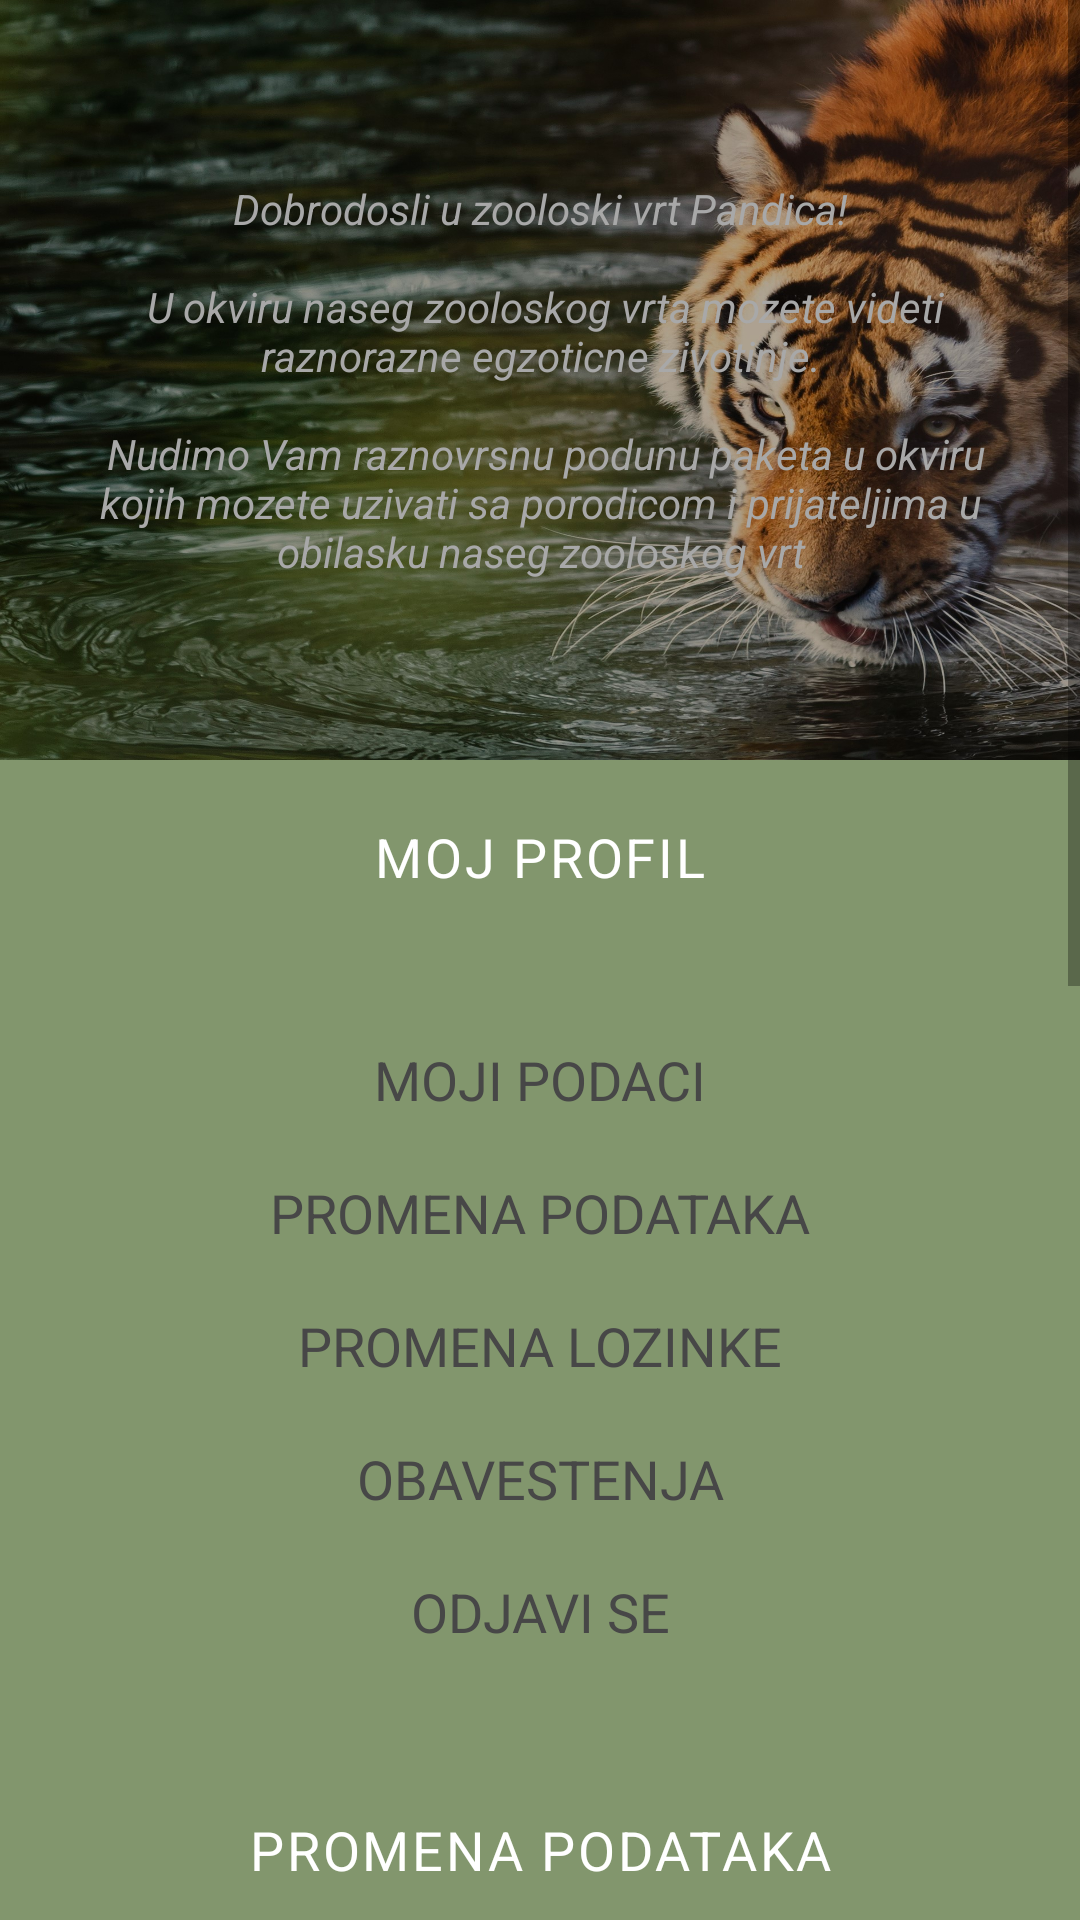

Android layout source for this screen:
<!-- AndroidManifest.xml: application theme Theme.Pandica -->
<!-- res/layout/activity_promena_podataka.xml -->
<?xml version="1.0" encoding="utf-8"?>
<ScrollView
    xmlns:android="http://schemas.android.com/apk/res/android"
    xmlns:app="http://schemas.android.com/apk/res-auto"
    xmlns:tools="http://schemas.android.com/tools"
    android:layout_width="match_parent"
    android:layout_height="match_parent"
    tools:context=".PromenaPodatakaActivity"
    android:background="@color/background">

    <LinearLayout
        android:layout_width="match_parent"
        android:layout_height="wrap_content"
        android:orientation="vertical"
        app:layout_constraintEnd_toEndOf="parent"
        app:layout_constraintStart_toStartOf="parent"
        app:layout_constraintTop_toTopOf="parent"
        android:paddingBottom="50dp"
        >

        <androidx.constraintlayout.widget.ConstraintLayout
            android:layout_width="match_parent"
            android:layout_height="wrap_content"
            android:background="@drawable/tiger2">

            <TextView
                android:layout_width="match_parent"
                android:layout_height="wrap_content"
                android:paddingLeft="30dp"
                android:paddingTop="60dp"
                android:paddingRight="30dp"
                android:paddingBottom="60dp"
                android:text="@string/uvod"
                android:textAlignment="center"
                android:textColor="@color/textGray"
                android:textStyle="italic"
                app:layout_constraintBottom_toBottomOf="parent"
                app:layout_constraintEnd_toEndOf="parent"
                app:layout_constraintStart_toStartOf="parent"
                app:layout_constraintTop_toTopOf="parent" />
        </androidx.constraintlayout.widget.ConstraintLayout>

        <TextView
            android:layout_width="match_parent"
            android:layout_height="wrap_content"
            android:layout_marginTop="20dp"
            android:letterSpacing="0.05"
            android:text="MOJ PROFIL"
            android:textAlignment="center"
            android:textColor="@color/white"
            android:textSize="18dp" />

        <LinearLayout
            android:layout_width="match_parent"
            android:layout_height="wrap_content"
            android:layout_marginLeft="50dp"
            android:layout_marginTop="25dp"
            android:layout_marginRight="50dp"
            android:background="@drawable/corner_radius_background"
            android:orientation="vertical"
            android:paddingTop="15dp"
            android:paddingBottom="15dp">

            <TextView
                android:layout_width="match_parent"
                android:layout_height="wrap_content"
                android:layout_marginTop="10dp"
                android:layout_marginBottom="10dp"
                android:text="MOJI PODACI"
                android:textAlignment="center"
                android:textColor="@color/darkGray"
                android:textSize="18dp"
                android:onClick="mojiPodaci"
                />

            <TextView
                android:layout_width="match_parent"
                android:layout_height="wrap_content"
                android:layout_marginTop="10dp"
                android:layout_marginBottom="10dp"
                android:text="PROMENA PODATAKA"
                android:textAlignment="center"
                android:textColor="@color/darkGray"
                android:textSize="18dp"
                />

            <TextView
                android:layout_width="match_parent"
                android:layout_height="wrap_content"
                android:layout_marginTop="10dp"
                android:layout_marginBottom="10dp"
                android:text="PROMENA LOZINKE"
                android:textAlignment="center"
                android:textColor="@color/darkGray"
                android:textSize="18dp"
                android:onClick="promenaLozinke"
                />

            <TextView
                android:layout_width="match_parent"
                android:layout_height="wrap_content"
                android:layout_marginTop="10dp"
                android:layout_marginBottom="10dp"
                android:text="OBAVESTENJA"
                android:textAlignment="center"
                android:textColor="@color/darkGray"
                android:textSize="18dp"
                android:onClick="obavestenja"
                />

            <TextView
                android:layout_width="match_parent"
                android:layout_height="wrap_content"
                android:layout_marginTop="10dp"
                android:layout_marginBottom="10dp"
                android:text="ODJAVI SE"
                android:textAlignment="center"
                android:textColor="@color/darkGray"
                android:textSize="18dp"
                android:onClick="odjava"
                />

        </LinearLayout>

        <TextView
            android:layout_width="match_parent"
            android:layout_height="wrap_content"
            android:layout_marginTop="30dp"
            android:letterSpacing="0.05"
            android:text="PROMENA PODATAKA"
            android:textAlignment="center"
            android:textColor="@color/white"
            android:textSize="18dp" />

        <LinearLayout
            android:layout_width="match_parent"
            android:layout_height="wrap_content"
            android:orientation="vertical"
            android:padding="30dp">

            <TextView
                android:layout_width="match_parent"
                android:layout_height="wrap_content"
                android:letterSpacing="0.1"
                android:text="KORISNICKO IME"
                android:textAlignment="center"
                android:textColor="@color/white" />

            <com.google.android.material.textfield.TextInputLayout
                android:id="@+id/username"
                android:layout_width="match_parent"
                android:layout_height="wrap_content"
                android:layout_marginTop="5dp">

                <com.google.android.material.textfield.TextInputEditText
                    android:id="@+id/korimePromena"
                    android:layout_width="match_parent"
                    android:layout_height="wrap_content"
                    android:background="@drawable/corner_radius_background2" />

            </com.google.android.material.textfield.TextInputLayout>




            <TextView
                android:layout_width="match_parent"
                android:layout_height="wrap_content"
                android:layout_marginTop="10dp"
                android:letterSpacing="0.1"
                android:text="IME"
                android:textAlignment="center"
                android:textColor="@color/white" />

            <com.google.android.material.textfield.TextInputLayout
                android:id="@+id/ime"
                android:layout_width="match_parent"
                android:layout_height="wrap_content"
                android:layout_marginTop="5dp">

                <com.google.android.material.textfield.TextInputEditText
                    android:id="@+id/imePromena"
                    android:layout_width="match_parent"
                    android:layout_height="wrap_content"
                    android:background="@drawable/corner_radius_background2" />

            </com.google.android.material.textfield.TextInputLayout>

            <TextView
                android:layout_width="match_parent"
                android:layout_height="wrap_content"
                android:layout_marginTop="10dp"
                android:letterSpacing="0.1"
                android:text="PREZIME"
                android:textAlignment="center"
                android:textColor="@color/white" />

            <com.google.android.material.textfield.TextInputLayout
                android:id="@+id/prezime"
                android:layout_width="match_parent"
                android:layout_height="wrap_content"
                android:layout_marginTop="5dp">

                <com.google.android.material.textfield.TextInputEditText
                    android:id="@+id/prezimePromena"
                    android:layout_width="match_parent"
                    android:layout_height="wrap_content"
                    android:background="@drawable/corner_radius_background2" />

            </com.google.android.material.textfield.TextInputLayout>

            <TextView
                android:layout_width="match_parent"
                android:layout_height="wrap_content"
                android:layout_marginTop="10dp"
                android:letterSpacing="0.1"
                android:text="ADRESA"
                android:textAlignment="center"
                android:textColor="@color/white" />

            <com.google.android.material.textfield.TextInputLayout
                android:id="@+id/adresa"
                android:layout_width="match_parent"
                android:layout_height="wrap_content"
                android:layout_marginTop="5dp">

                <com.google.android.material.textfield.TextInputEditText
                    android:id="@+id/adresaPromena"
                    android:layout_width="match_parent"
                    android:layout_height="wrap_content"
                    android:background="@drawable/corner_radius_background2" />

            </com.google.android.material.textfield.TextInputLayout>

            <TextView
                android:layout_width="match_parent"
                android:layout_height="wrap_content"
                android:layout_marginTop="10dp"
                android:letterSpacing="0.1"
                android:text="KONTAKT TELEFON"
                android:textAlignment="center"
                android:textColor="@color/white" />

            <com.google.android.material.textfield.TextInputLayout
                android:id="@+id/telefon"
                android:layout_width="match_parent"
                android:layout_height="wrap_content"
                android:layout_marginTop="5dp">

                <com.google.android.material.textfield.TextInputEditText
                    android:id="@+id/telefonPromena"
                    android:layout_width="match_parent"
                    android:layout_height="wrap_content"
                    android:background="@drawable/corner_radius_background2" />

            </com.google.android.material.textfield.TextInputLayout>

            <androidx.constraintlayout.widget.ConstraintLayout
                android:layout_width="match_parent"
                android:layout_height="wrap_content"
                android:layout_marginTop="10dp">

                <Button
                    android:layout_width="wrap_content"
                    android:layout_height="wrap_content"
                    android:layout_marginTop="10dp"
                    android:backgroundTint="@color/button"
                    android:paddingLeft="40dp"
                    android:paddingTop="15dp"
                    android:paddingRight="40dp"
                    android:paddingBottom="15dp"
                    android:text="SACUVAJ"
                    app:layout_constraintBottom_toBottomOf="parent"
                    app:layout_constraintEnd_toEndOf="parent"
                    app:layout_constraintStart_toStartOf="parent"
                    app:layout_constraintTop_toTopOf="parent"
                    android:onClick="sacuvajPodatke"
                    />

            </androidx.constraintlayout.widget.ConstraintLayout>

        </LinearLayout>

    </LinearLayout>
</ScrollView>
<!-- resources referenced by this layout -->
<resources>
  <color name="background">#82966D</color>
  <color name="button">#59C4DC</color>
  <color name="darkGray">#474747</color>
  <color name="textGray">#A8A8A8</color>
  <color name="white">#FFFFFFFF</color>
  <!-- drawable corner_radius_background2 (drawable) -->
  <?xml version="1.0" encoding="utf-8"?>
  <shape xmlns:android="http://schemas.android.com/apk/res/android"
      android:shape="rectangle">
      <corners android:radius="12dp" />
      <solid android:color="@color/lightGrayTransparent" />
  </shape>
  <!-- drawable tiger2: jpg bitmap (drawable, 583317 bytes) -->
  <string name="uvod">Dobrodosli u zooloski vrt Pandica!\n\n U okviru naseg zooloskog vrta mozete videti raznorazne egzoticne zivotinje.\n\n Nudimo Vam raznovrsnu podunu paketa u okviru kojih mozete uzivati sa porodicom i prijateljima u obilasku naseg zooloskog vrt</string>
  <style name="Theme.Pandica" parent="Theme.MaterialComponents.DayNight.DarkActionBar">
          
          <item name="colorPrimary">@color/purple_500</item>
          <item name="colorPrimaryVariant">@color/purple_700</item>
          <item name="colorOnPrimary">@color/white</item>
          
          <item name="colorSecondary">@color/teal_200</item>
          <item name="colorSecondaryVariant">@color/teal_700</item>
          <item name="colorOnSecondary">@color/black</item>
          
          <item name="android:statusBarColor" tools:targetApi="l">@color/black</item>
          
      </style>
  <color name="lightGrayTransparent">#99D5D5D5</color>
  <color name="purple_500">#FF6200EE</color>
  <color name="purple_700">#FF3700B3</color>
  <color name="teal_200">#FF03DAC5</color>
  <color name="teal_700">#FF018786</color>
  <color name="black">#FF000000</color>
</resources>
